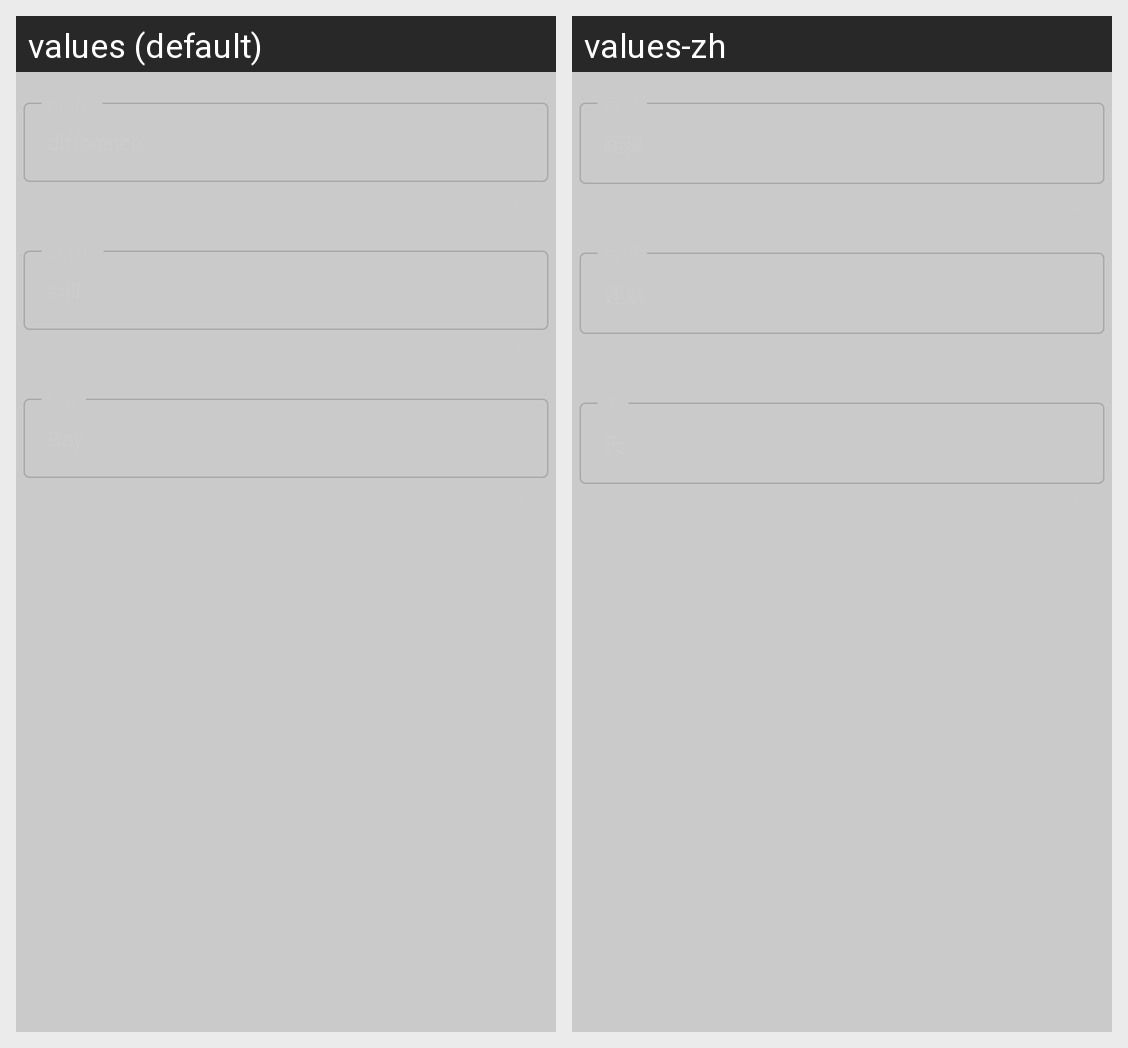

Strings drawn on this Android screen and how each of the app's shown locales translates them:
Android screen res/layout/fragment_countdown_unit.xml rendered under 2 locales, left to right: values (default), values-zh. Device: Nexus 5 (rendered at 1080×1920; each locale shown at half size, 540×960, under a caption strip naming it); theme AppTheme.
Strings drawn on this screen, with the default value and each locale's value (text and hints the layout hard-codes, and strings that could not be matched under every locale, appear in the picture but are not listed):

prefix
  values: prefix
  values-zh: 前缀

suffix
  values: suffix
  values-zh: 后缀

day_unit
  values: Day
  values-zh: 天

day
  values: Day
  values-zh: 天
